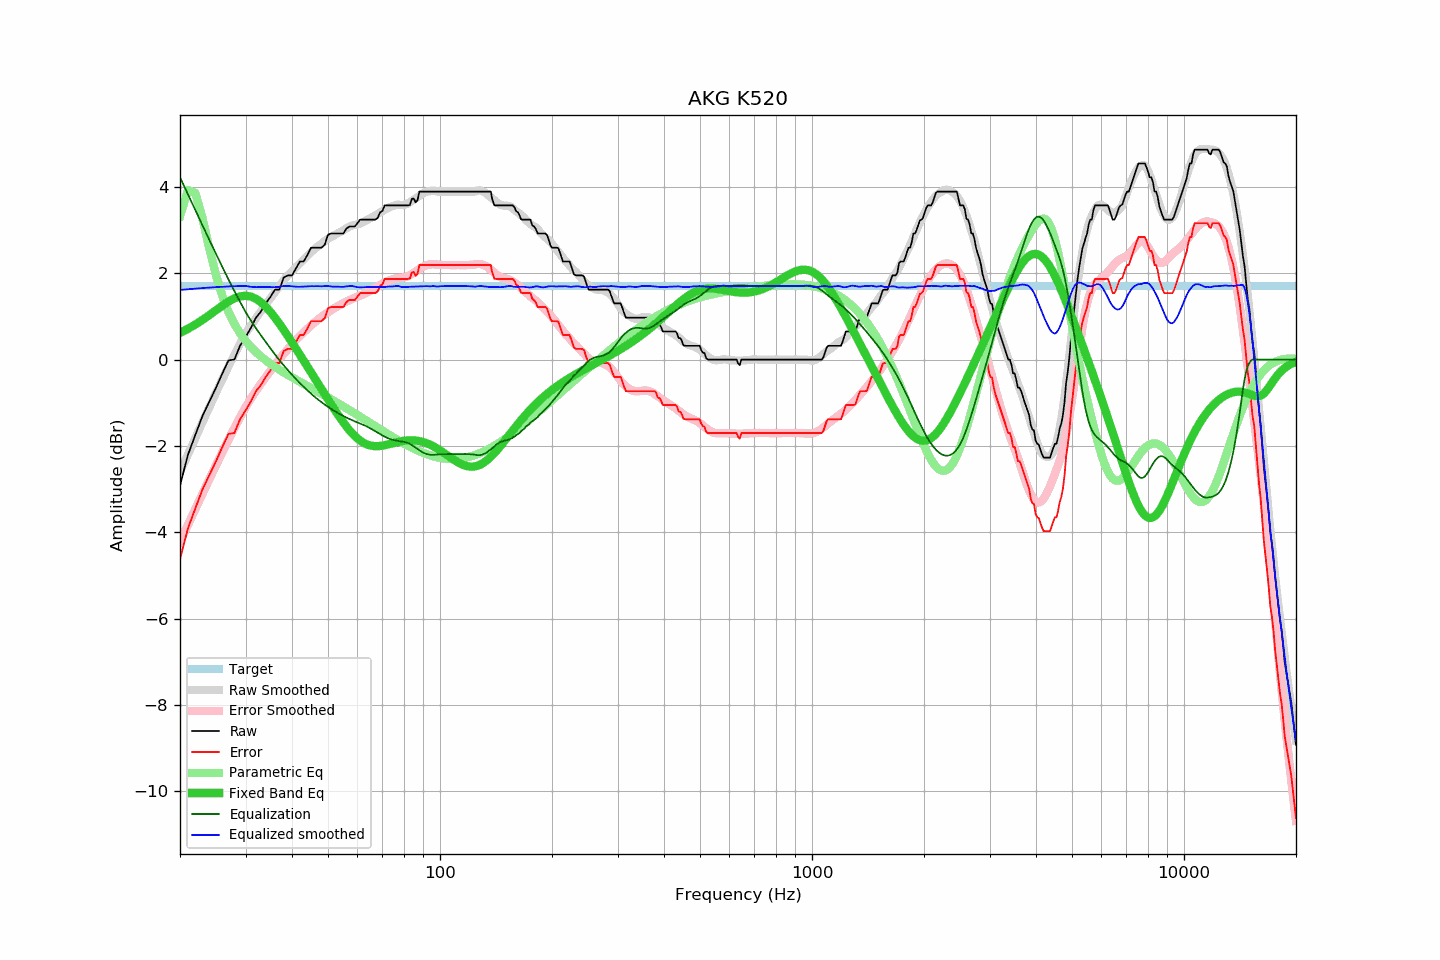

Source data for this figure (header and first rows):
frequency, raw, error, smoothed, error_smoothed, equalization, parametric_eq, equalized_raw, equalized_smoothed, target
20, -2.92, -4.62, -2.61, -4.22, 4.22, 0.62, 1.30, 1.61, 1.70
21, -2.21, -3.91, -2.20, -3.83, 3.83, 0.71, 1.62, 1.63, 1.70
22, -1.74, -3.44, -1.81, -3.46, 3.46, 0.81, 1.72, 1.64, 1.70
23, -1.30, -3.00, -1.45, -3.10, 3.10, 0.92, 1.80, 1.66, 1.70
24, -0.97, -2.67, -1.10, -2.76, 2.76, 1.03, 1.79, 1.67, 1.70
25, -0.65, -2.35, -0.77, -2.44, 2.44, 1.14, 1.79, 1.68, 1.70
26, -0.32, -2.02, -0.45, -2.14, 2.14, 1.25, 1.82, 1.69, 1.70
27, -0.02, -1.72, -0.16, -1.86, 1.86, 1.34, 1.84, 1.69, 1.70
28, 0.00, -1.70, 0.11, -1.59, 1.59, 1.42, 1.59, 1.70, 1.70
29, 0.32, -1.38, 0.37, -1.34, 1.34, 1.46, 1.66, 1.70, 1.70
30, 0.52, -1.18, 0.60, -1.10, 1.10, 1.48, 1.62, 1.71, 1.70
31, 0.73, -0.97, 0.78, -0.91, 0.91, 1.46, 1.64, 1.68, 1.70
32, 0.97, -0.73, 0.95, -0.73, 0.73, 1.41, 1.70, 1.68, 1.70
33, 1.11, -0.59, 1.12, -0.56, 0.56, 1.33, 1.67, 1.68, 1.70
34, 1.30, -0.40, 1.28, -0.41, 0.41, 1.23, 1.71, 1.68, 1.70
35, 1.45, -0.25, 1.42, -0.26, 0.26, 1.10, 1.71, 1.68, 1.70
36, 1.62, -0.08, 1.56, -0.12, 0.12, 0.97, 1.74, 1.68, 1.70
37, 1.62, -0.08, 1.70, 0.01, -0.01, 0.83, 1.61, 1.69, 1.70
38, 1.90, 0.20, 1.84, 0.13, -0.13, 0.69, 1.77, 1.70, 1.70
39, 1.95, 0.25, 1.95, 0.25, -0.25, 0.54, 1.70, 1.70, 1.70
40, 1.95, 0.25, 2.05, 0.35, -0.35, 0.40, 1.60, 1.70, 1.70
41, 2.11, 0.41, 2.14, 0.45, -0.45, 0.25, 1.66, 1.69, 1.70
42, 2.27, 0.57, 2.23, 0.54, -0.54, 0.11, 1.73, 1.69, 1.70
43, 2.27, 0.57, 2.32, 0.63, -0.63, -0.02, 1.64, 1.69, 1.70
44, 2.42, 0.72, 2.41, 0.71, -0.71, -0.16, 1.71, 1.69, 1.70
45, 2.59, 0.89, 2.49, 0.79, -0.79, -0.29, 1.80, 1.70, 1.70
46, 2.59, 0.89, 2.56, 0.86, -0.86, -0.42, 1.73, 1.70, 1.70
47, 2.59, 0.89, 2.63, 0.93, -0.93, -0.55, 1.66, 1.70, 1.70
48, 2.59, 0.89, 2.68, 0.99, -0.99, -0.68, 1.60, 1.70, 1.70
49, 2.66, 0.96, 2.75, 1.04, -1.04, -0.80, 1.62, 1.70, 1.70
50, 2.89, 1.19, 2.80, 1.10, -1.10, -0.92, 1.79, 1.70, 1.70
51, 2.92, 1.22, 2.84, 1.14, -1.14, -1.04, 1.78, 1.69, 1.70
52, 2.92, 1.22, 2.88, 1.19, -1.19, -1.15, 1.73, 1.69, 1.70
53, 2.92, 1.22, 2.92, 1.23, -1.23, -1.26, 1.69, 1.69, 1.70
54, 2.92, 1.22, 2.96, 1.27, -1.27, -1.36, 1.65, 1.68, 1.70
55, 2.92, 1.22, 2.99, 1.31, -1.31, -1.46, 1.61, 1.68, 1.70
56, 3.03, 1.33, 3.04, 1.34, -1.34, -1.55, 1.69, 1.69, 1.70
57, 3.08, 1.38, 3.08, 1.37, -1.37, -1.63, 1.71, 1.70, 1.70
58, 3.08, 1.38, 3.11, 1.40, -1.40, -1.70, 1.68, 1.70, 1.70
59, 3.08, 1.38, 3.12, 1.43, -1.43, -1.77, 1.65, 1.69, 1.70
60, 3.16, 1.46, 3.13, 1.46, -1.46, -1.83, 1.70, 1.68, 1.70
61, 3.24, 1.54, 3.15, 1.48, -1.48, -1.88, 1.76, 1.67, 1.70
62, 3.24, 1.54, 3.18, 1.50, -1.50, -1.92, 1.74, 1.68, 1.70
63, 3.24, 1.54, 3.21, 1.53, -1.53, -1.95, 1.71, 1.68, 1.70
64, 3.24, 1.54, 3.24, 1.56, -1.56, -1.97, 1.68, 1.68, 1.70
65, 3.24, 1.54, 3.28, 1.59, -1.59, -1.99, 1.65, 1.68, 1.70
66, 3.24, 1.54, 3.30, 1.63, -1.63, -2.00, 1.61, 1.68, 1.70
67, 3.24, 1.54, 3.34, 1.66, -1.66, -2.00, 1.58, 1.68, 1.70
68, 3.28, 1.58, 3.37, 1.69, -1.69, -2.00, 1.59, 1.68, 1.70
69, 3.41, 1.71, 3.41, 1.72, -1.72, -2.00, 1.69, 1.68, 1.70
70, 3.44, 1.74, 3.44, 1.76, -1.76, -1.99, 1.68, 1.68, 1.70
71, 3.57, 1.87, 3.46, 1.78, -1.78, -1.98, 1.79, 1.68, 1.70
72, 3.57, 1.87, 3.50, 1.81, -1.81, -1.97, 1.76, 1.69, 1.70
73, 3.57, 1.87, 3.53, 1.83, -1.83, -1.96, 1.74, 1.69, 1.70
74, 3.57, 1.87, 3.54, 1.85, -1.85, -1.95, 1.72, 1.69, 1.70
75, 3.57, 1.87, 3.56, 1.86, -1.86, -1.93, 1.71, 1.69, 1.70
76, 3.57, 1.87, 3.58, 1.87, -1.87, -1.92, 1.70, 1.70, 1.70
77, 3.57, 1.87, 3.59, 1.88, -1.88, -1.91, 1.69, 1.71, 1.70
78, 3.57, 1.87, 3.58, 1.89, -1.89, -1.90, 1.68, 1.69, 1.70
79, 3.57, 1.87, 3.58, 1.90, -1.90, -1.89, 1.67, 1.68, 1.70
... 553 more rows
